Run: headless pygame with SDL's dummy video driver; simulated clock (each Clock.tick advances the game by its frame time, no real sleeping); random seed 0; keys injected as events and as key.get_pressed() state; no mouse input.
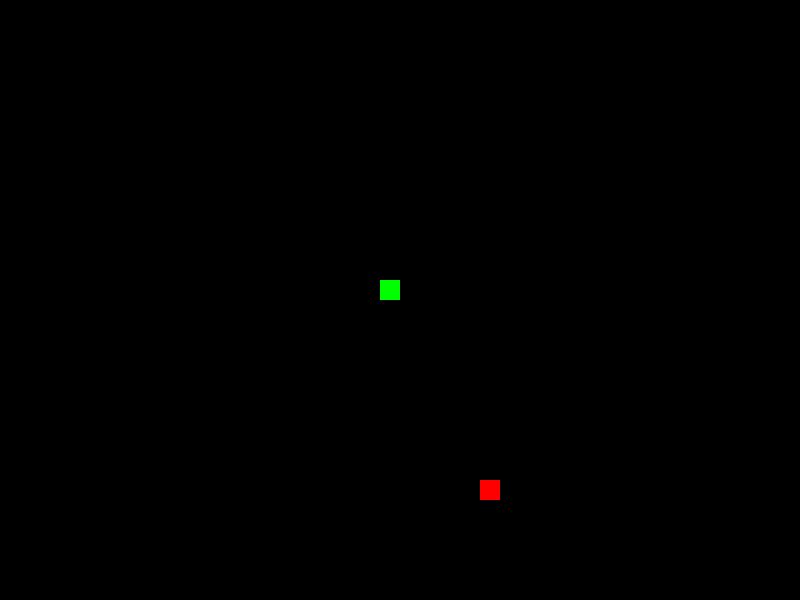
Frame 1 of 1 · flips 1–60 · no input

The pygame program that drew these frames:

from random import randint
import copy

import pygame

screen_size = (800, 600)
screen_center = (screen_size[0] // 2, screen_size[1] // 2)
grid_size = 20
black = (0, 0, 0)
white = (255, 255, 255)
green = (0, 255, 0)
red = (255, 0, 0)
pygame.font.init()
text_font = pygame.font.SysFont('Arial', 30)

pygame.init()
running = True
game_over = False
surface = pygame.display.set_mode(screen_size)
pygame.display.set_caption('Snake')
clock = pygame.time.Clock()
game_speed = 10


class Snake:
    def __init__(self):
        self.alive = True
        self.tail_length = 0
        self.tail_blocks = []
        self.position = [grid_size * (screen_center[0] - grid_size) // grid_size,
                         grid_size * (screen_center[1] - grid_size) // grid_size,
                         grid_size,
                         grid_size
                         ]
        self.direction = 0
        self.input_buffer = []

    def update(self):
        self.tail_blocks.insert(0, copy.deepcopy(self.position))
        self.move()
        for i in range(0, len(self.tail_blocks), 1):
            if i >= self.tail_length:
                self.tail_blocks.pop(i)

    def move(self):
        if self.direction == 0:
            pass
        elif self.direction == 'up':
            self.position[1] -= grid_size
        elif self.direction == 'down':
            self.position[1] += grid_size
        elif self.direction == 'left':
            self.position[0] -= grid_size
        elif self.direction == 'right':
            self.position[0] += grid_size

    def grow(self):
        self.tail_length += 1


class Apple:
    def __init__(self):
        x_pos = (randint(0, (screen_size[0] - grid_size) // grid_size) * grid_size)
        y_pos = (randint(0, (screen_size[1] - grid_size) // grid_size) * grid_size)
        self.position = [x_pos, y_pos, grid_size, grid_size]

    def respawn(self):
        x_pos = (randint(0, screen_size[0] // grid_size) * grid_size)
        y_pos = (randint(0, screen_size[1] // grid_size) * grid_size)
        self.position = [x_pos, y_pos, grid_size, grid_size]


def update():
    global running
    global game_speed

    if snake.position[0] < 0 or snake.position[0] >= screen_size[0] \
            or snake.position[1] < 0 or snake.position[1] >= screen_size[1]:
        snake.alive = False

    for block_position in snake.tail_blocks:
        if block_position[0] == snake.position[0] and block_position[1] == snake.position[1]:
            snake.alive = False

    if not snake.alive:
        running = False

    if snake.position[0] == apple.position[0] and snake.position[1] == apple.position[1]:
        snake.grow()
        apple.respawn()
        game_speed *= 0.99

    if snake.input_buffer:
        snake.direction = snake.input_buffer[0]
        snake.input_buffer.pop(0)
    snake.update()


def draw():
    surface.fill(black)
    pygame.draw.rect(surface, red, apple.position)
    pygame.draw.rect(surface, green, snake.position)
    for block in snake.tail_blocks:
        pygame.draw.rect(surface, green, block)
    pygame.display.update()


snake = Snake()
apple = Apple()
frame_count = 0

while running:
    frame_count += 1
    # Checks for key input
    for event in pygame.event.get():
        if event.type == pygame.QUIT:
            running = False
        if event.type == pygame.KEYDOWN:
            if event.key == pygame.K_w:
                snake.input_buffer.append('up')
            elif event.key == pygame.K_s:
                snake.input_buffer.append('down')
            elif event.key == pygame.K_a:
                snake.input_buffer.append('left')
            elif event.key == pygame.K_d:
                snake.input_buffer.append('right')
            elif event.key == pygame.K_e:
                snake.grow()
                game_speed *= 0.99

    clock.tick(60)
    if frame_count >= game_speed:
        update()
        draw()
        frame_count = 0

    if game_over:
        surface.fill(black)
        text_surface = text_font.render(f'Game over. You scored: {snake.tail_length}. Press any key to play again',
                                        False, (0, 0, 0))
        pygame.display.update()
        
